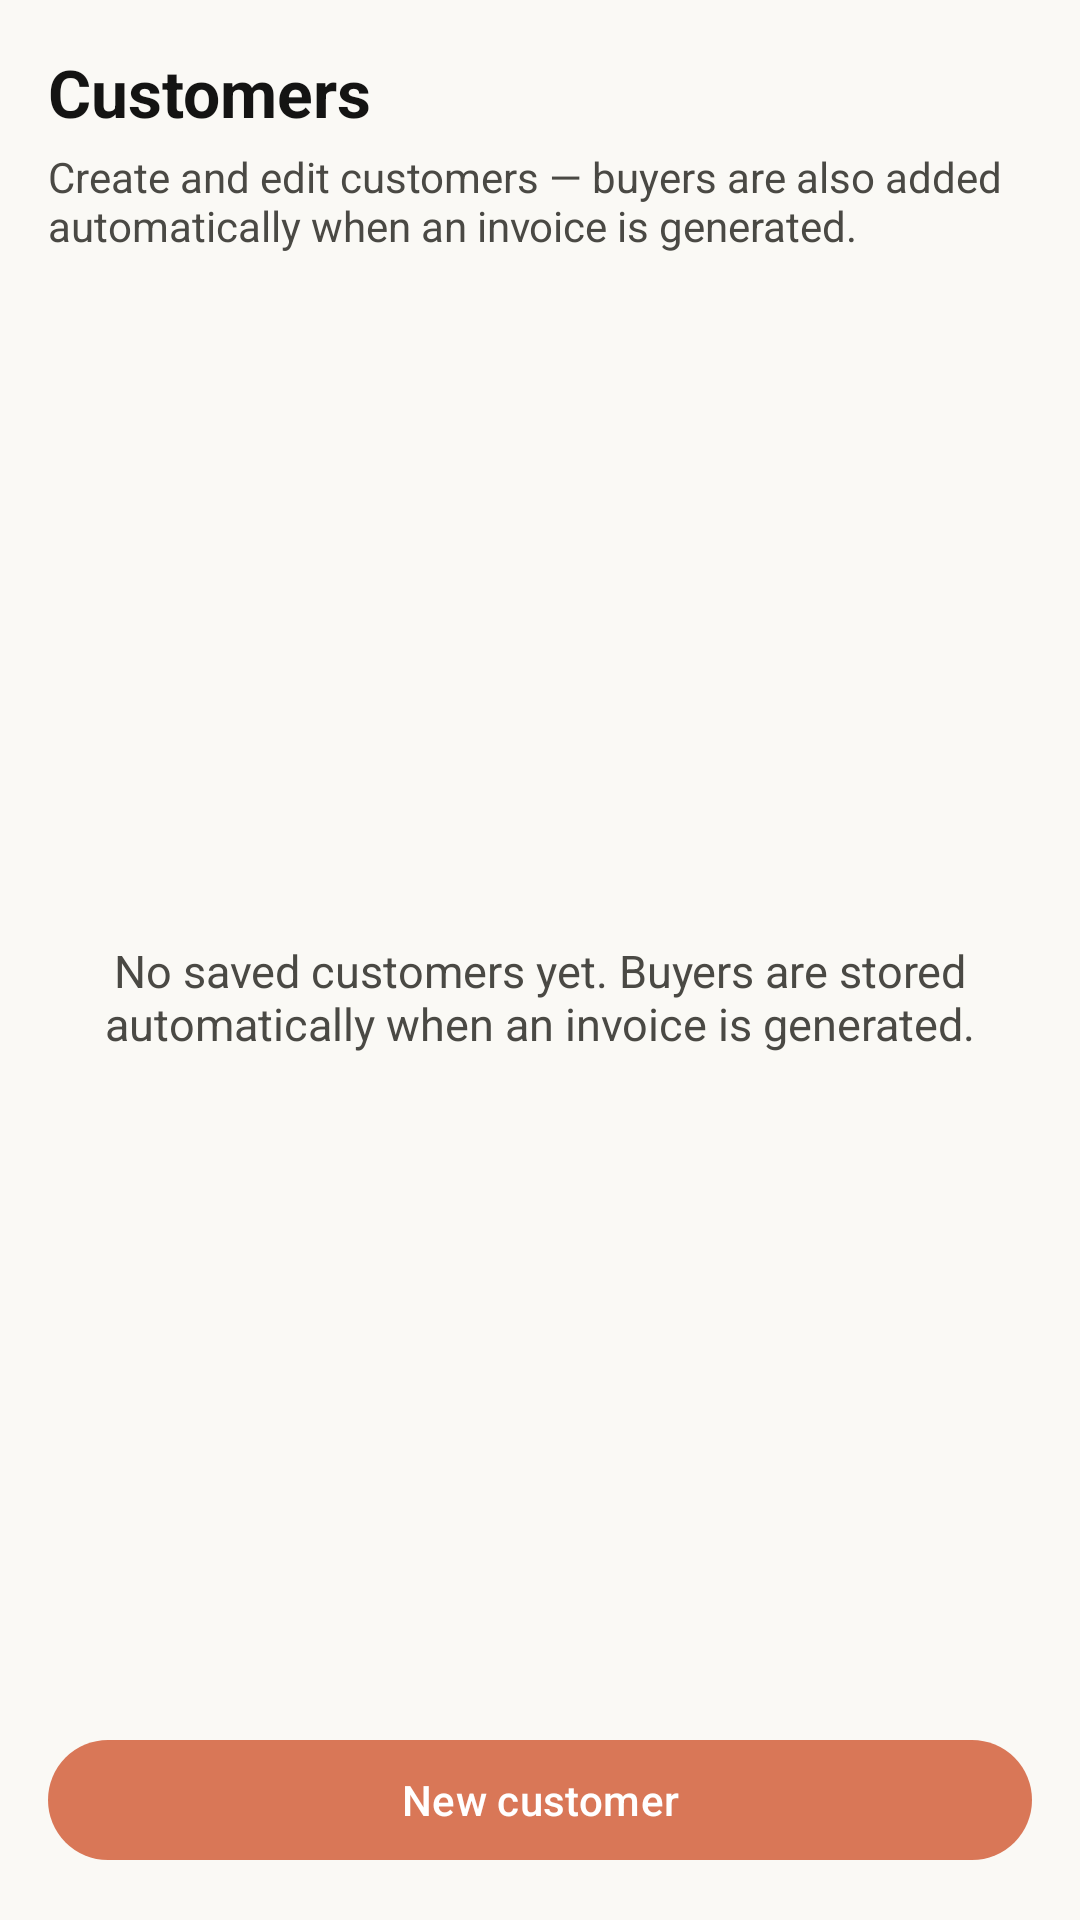

Layout XML and referenced resources for this Android screen:
<!-- AndroidManifest.xml: application theme Theme.Peppolreaderfree -->
<!-- res/layout/fragment_creator_customer_list.xml -->
<?xml version="1.0" encoding="utf-8"?>
<LinearLayout xmlns:android="http://schemas.android.com/apk/res/android"
    xmlns:app="http://schemas.android.com/apk/res-auto"
    xmlns:tools="http://schemas.android.com/tools"
    android:layout_width="match_parent"
    android:layout_height="match_parent"
    android:background="?attr/colorSurface"
    android:orientation="vertical"
    android:padding="16dp"
    tools:context=".creator.ui.CreatorCustomerListFragment">

    <TextView
        android:layout_width="match_parent"
        android:layout_height="wrap_content"
        android:text="@string/creator_customers_title"
        android:textColor="?attr/colorOnSurface"
        android:textSize="22sp"
        android:textStyle="bold" />

    <TextView
        android:layout_width="match_parent"
        android:layout_height="wrap_content"
        android:layout_marginTop="4dp"
        android:layout_marginBottom="12dp"
        android:text="@string/creator_customers_hint"
        android:textColor="?attr/colorOnSurfaceVariant"
        android:textSize="14sp" />

    <TextView
        android:id="@+id/empty_state"
        android:layout_width="match_parent"
        android:layout_height="0dp"
        android:layout_weight="1"
        android:gravity="center"
        android:text="@string/creator_no_customers"
        android:textColor="?attr/colorOnSurfaceVariant"
        android:textSize="15sp" />

    <androidx.recyclerview.widget.RecyclerView
        android:id="@+id/customers_recycler"
        android:layout_width="match_parent"
        android:layout_height="0dp"
        android:layout_weight="1"
        android:clipToPadding="false"
        android:paddingTop="4dp"
        android:paddingBottom="8dp"
        android:visibility="gone"
        app:layoutManager="androidx.recyclerview.widget.LinearLayoutManager"
        tools:listitem="@layout/item_creator_customer" />

    <com.google.android.material.button.MaterialButton
        android:id="@+id/btn_new_customer"
        style="@style/Widget.Material3.Button"
        android:layout_width="match_parent"
        android:layout_height="wrap_content"
        android:layout_marginTop="8dp"
        android:text="@string/creator_new_customer" />

</LinearLayout>
<!-- res/layout/item_creator_customer.xml (included above) -->
<?xml version="1.0" encoding="utf-8"?>
<com.google.android.material.card.MaterialCardView xmlns:android="http://schemas.android.com/apk/res/android"
    xmlns:app="http://schemas.android.com/apk/res-auto"
    xmlns:tools="http://schemas.android.com/tools"
    android:layout_width="match_parent"
    android:layout_height="wrap_content"
    android:layout_marginBottom="8dp"
    app:cardElevation="0dp"
    app:strokeColor="?attr/colorOutline"
    app:strokeWidth="1dp">

    <LinearLayout
        android:layout_width="match_parent"
        android:layout_height="wrap_content"
        android:orientation="horizontal"
        android:padding="12dp">

        <LinearLayout
            android:layout_width="0dp"
            android:layout_height="wrap_content"
            android:layout_weight="1"
            android:orientation="vertical">

            <TextView
                android:id="@+id/text_customer_name"
                android:layout_width="match_parent"
                android:layout_height="wrap_content"
                android:textColor="?attr/colorOnSurface"
                android:textSize="16sp"
                android:textStyle="bold"
                tools:text="ACME GmbH" />

            <TextView
                android:id="@+id/text_customer_address"
                android:layout_width="match_parent"
                android:layout_height="wrap_content"
                android:layout_marginTop="2dp"
                android:textColor="?attr/colorOnSurfaceVariant"
                android:textSize="13sp"
                tools:text="Industrieweg 5 · 20095 Hamburg" />

            <TextView
                android:id="@+id/text_customer_vat"
                android:layout_width="match_parent"
                android:layout_height="wrap_content"
                android:layout_marginTop="2dp"
                android:textColor="?attr/colorOnSurfaceVariant"
                android:textSize="12sp"
                android:visibility="gone"
                tools:text="DE987654321" />
        </LinearLayout>

        <com.google.android.material.button.MaterialButton
            android:id="@+id/btn_delete_customer"
            style="@style/Widget.Material3.Button.TextButton"
            android:layout_width="wrap_content"
            android:layout_height="wrap_content"
            android:layout_gravity="center_vertical"
            android:text="@string/creator_delete" />

    </LinearLayout>

</com.google.android.material.card.MaterialCardView>
<!-- resources referenced by this layout -->
<resources>
  <string name="creator_customers_hint">Create and edit customers — buyers are also added automatically when an invoice is generated.</string>
  <string name="creator_customers_title">Customers</string>
  <string name="creator_delete">Delete</string>
  <string name="creator_new_customer">New customer</string>
  <string name="creator_no_customers">No saved customers yet. Buyers are stored automatically when an invoice is generated.</string>
  <style name="Theme.Peppolreaderfree" parent="Base.Theme.Peppolreaderfree" />
  <color name="md_theme_light_primary">#D97757</color>
  <color name="md_theme_light_onPrimary">#FFFFFF</color>
  <color name="md_theme_light_primaryContainer">#F5DDD4</color>
  <color name="md_theme_light_onPrimaryContainer">#3D1A0F</color>
  <color name="md_theme_light_secondary">#6A9BCC</color>
  <color name="md_theme_light_onSecondary">#FFFFFF</color>
  <color name="md_theme_light_secondaryContainer">#D4E5F5</color>
  <color name="md_theme_light_onSecondaryContainer">#0F2D3D</color>
  <color name="md_theme_light_tertiary">#788C5D</color>
  <color name="md_theme_light_onTertiary">#FFFFFF</color>
  <color name="md_theme_light_tertiaryContainer">#D9E8C9</color>
  <color name="md_theme_light_background">#FAF9F5</color>
  <color name="md_theme_light_surface">#FAF9F5</color>
  <color name="md_theme_light_onSurface">#141413</color>
  <color name="md_theme_light_surfaceVariant">#E8E6DC</color>
  <color name="md_theme_light_onSurfaceVariant">#4A4944</color>
  <color name="md_theme_light_outline">#B0AEA5</color>
  <color name="md_theme_light_error">#BA1A1A</color>
  <color name="md_theme_light_onError">#FFFFFF</color>
  <style name="Widget.Peppol.PopupMenu" parent="Widget.Material3.PopupMenu">
          <item name="android:popupBackground">@drawable/bg_popup_menu</item>
          <item name="android:popupElevation">4dp</item>
      </style>
  <style name="Widget.Peppol.PopupMenu.Overflow" parent="Widget.Material3.PopupMenu.Overflow">
          <item name="android:popupBackground">@drawable/bg_popup_menu</item>
          <item name="android:popupElevation">4dp</item>
          <item name="android:dropDownVerticalOffset">6dp</item>
      </style>
  <!-- drawable bg_popup_menu (drawable) -->
  <?xml version="1.0" encoding="utf-8"?>
  <shape xmlns:android="http://schemas.android.com/apk/res/android"
      android:shape="rectangle">
      <solid android:color="@color/popup_surface_translucent" />
      <corners android:radius="24dp" />
      <stroke
          android:width="1dp"
          android:color="@color/popup_stroke" />
      <padding
          android:left="4dp"
          android:top="4dp"
          android:right="4dp"
          android:bottom="4dp" />
  </shape>
</resources>
